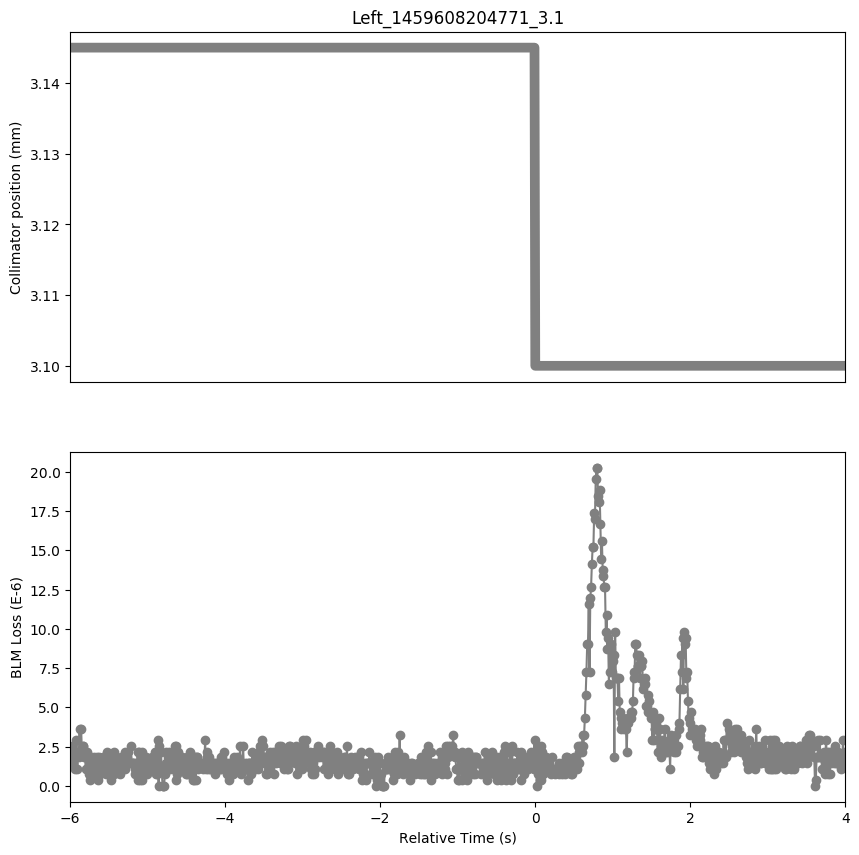

Values plotted in this chart, from the file beside it:
Timestamp, position, BLMTI.06L7.B1E10_TCP.B6L7.B1
1459608198780, 3.145, 2.5340000000000002e-06
1459608198790, 3.145, 2.1719999999999997e-06
1459608198800, 3.145, 2.1719999999999997e-06
1459608198810, 3.145, 1.81e-06
1459608198820, 3.145, 1.4480000000000002e-06
1459608198830, 3.145, 2.1719999999999997e-06
1459608198840, 3.145, 1.0859999999999999e-06
1459608198850, 3.145, 1.81e-06
1459608198860, 3.145, 2.8960000000000003e-06
1459608198870, 3.145, 1.0859999999999999e-06
1459608198880, 3.145, 2.1719999999999997e-06
1459608198890, 3.145, 1.81e-06
1459608198900, 3.145, 3.62e-06
1459608198910, 3.145, 2.1719999999999997e-06
1459608198920, 3.145, 3.62e-06
1459608198930, 3.145, 2.1719999999999997e-06
1459608198940, 3.145, 2.5340000000000002e-06
1459608198950, 3.145, 2.5340000000000002e-06
1459608198960, 3.145, 1.81e-06
1459608198970, 3.145, 1.81e-06
1459608198980, 3.145, 1.0859999999999999e-06
1459608198990, 3.145, 2.1719999999999997e-06
1459608199000, 3.145, 1.0859999999999999e-06
1459608199010, 3.145, 1.81e-06
1459608199020, 3.145, 7.240000000000001e-07
1459608199030, 3.145, 1.81e-06
1459608199040, 3.145, 3.6200000000000004e-07
1459608199050, 3.145, 1.81e-06
1459608199060, 3.145, 1.0859999999999999e-06
1459608199070, 3.145, 1.4480000000000002e-06
1459608199080, 3.145, 7.240000000000001e-07
1459608199090, 3.145, 1.81e-06
1459608199100, 3.145, 1.0859999999999999e-06
1459608199110, 3.145, 1.4480000000000002e-06
1459608199120, 3.145, 1.0859999999999999e-06
1459608199130, 3.145, 1.81e-06
1459608199140, 3.145, 3.6200000000000004e-07
1459608199150, 3.145, 1.81e-06
1459608199160, 3.145, 7.240000000000001e-07
1459608199170, 3.145, 1.0859999999999999e-06
1459608199180, 3.145, 1.4480000000000002e-06
1459608199190, 3.145, 1.4480000000000002e-06
1459608199200, 3.145, 1.81e-06
1459608199210, 3.145, 1.81e-06
1459608199220, 3.145, 1.0859999999999999e-06
1459608199230, 3.145, 1.4480000000000002e-06
1459608199240, 3.145, 7.240000000000001e-07
1459608199250, 3.145, 2.1719999999999997e-06
1459608199260, 3.145, 1.4480000000000002e-06
1459608199270, 3.145, 1.4480000000000002e-06
1459608199280, 3.145, 1.81e-06
1459608199290, 3.145, 1.0859999999999999e-06
1459608199300, 3.145, 1.4480000000000002e-06
1459608199310, 3.145, 3.6200000000000004e-07
1459608199320, 3.145, 1.0859999999999999e-06
1459608199330, 3.145, 1.0859999999999999e-06
1459608199340, 3.145, 2.1719999999999997e-06
1459608199350, 3.145, 7.240000000000001e-07
1459608199360, 3.145, 1.81e-06
1459608199370, 3.145, 1.4480000000000002e-06
... 941 more rows
